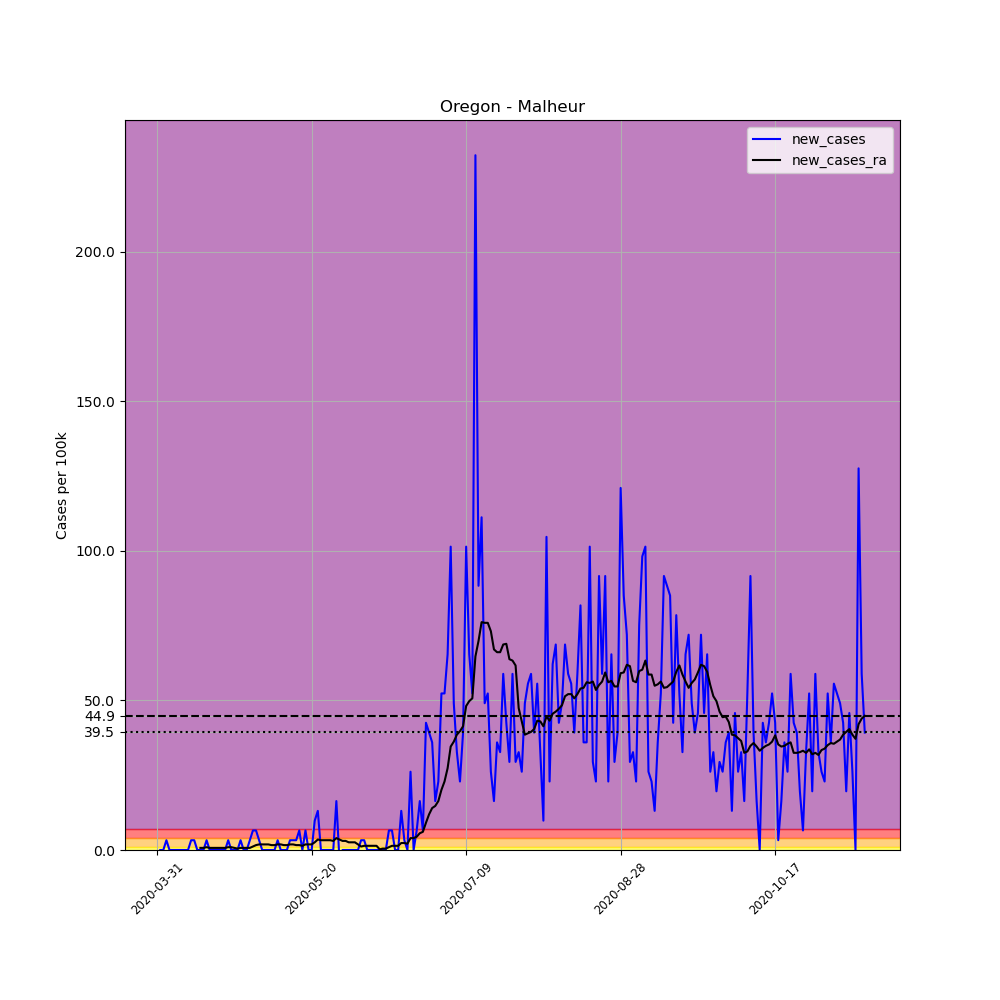

Values plotted in this chart, from the file beside it:
, date, county, state, fips, cases, deaths, COUNTY, STNAME, CTYNAME, POPESTIMATE2019, per_100k, new_cases, new_cases_ra
505294, 2020-03-31, Malheur, Oregon, 41045, 1, 0, 45, Oregon, Malheur, 30571, 3.271, , 
505295, 2020-04-01, Malheur, Oregon, 41045, 1, 0, 45, Oregon, Malheur, 30571, 3.271, 0.0, 
505296, 2020-04-02, Malheur, Oregon, 41045, 1, 0, 45, Oregon, Malheur, 30571, 3.271, 0.0, 
505297, 2020-04-03, Malheur, Oregon, 41045, 2, 0, 45, Oregon, Malheur, 30571, 6.542, 3.271, 
505298, 2020-04-04, Malheur, Oregon, 41045, 2, 0, 45, Oregon, Malheur, 30571, 6.542, 0.0, 
505299, 2020-04-05, Malheur, Oregon, 41045, 2, 0, 45, Oregon, Malheur, 30571, 6.542, 0.0, 
505300, 2020-04-06, Malheur, Oregon, 41045, 2, 0, 45, Oregon, Malheur, 30571, 6.542, 0.0, 
505301, 2020-04-07, Malheur, Oregon, 41045, 2, 0, 45, Oregon, Malheur, 30571, 6.542, 0.0, 
505302, 2020-04-08, Malheur, Oregon, 41045, 2, 0, 45, Oregon, Malheur, 30571, 6.542, 0.0, 
505303, 2020-04-09, Malheur, Oregon, 41045, 2, 0, 45, Oregon, Malheur, 30571, 6.542, 0.0, 
505304, 2020-04-10, Malheur, Oregon, 41045, 2, 0, 45, Oregon, Malheur, 30571, 6.542, 0.0, 
505305, 2020-04-11, Malheur, Oregon, 41045, 3, 0, 45, Oregon, Malheur, 30571, 9.813, 3.271, 
505306, 2020-04-12, Malheur, Oregon, 41045, 4, 0, 45, Oregon, Malheur, 30571, 13.08, 3.271, 
505307, 2020-04-13, Malheur, Oregon, 41045, 4, 0, 45, Oregon, Malheur, 30571, 13.08, 0.0, 
505308, 2020-04-14, Malheur, Oregon, 41045, 4, 0, 45, Oregon, Malheur, 30571, 13.08, 0.0, 0.7009
505309, 2020-04-15, Malheur, Oregon, 41045, 4, 0, 45, Oregon, Malheur, 30571, 13.08, 0.0, 0.7009
505310, 2020-04-16, Malheur, Oregon, 41045, 5, 0, 45, Oregon, Malheur, 30571, 16.36, 3.271, 0.9346
505311, 2020-04-17, Malheur, Oregon, 41045, 5, 0, 45, Oregon, Malheur, 30571, 16.36, 0.0, 0.7009
505312, 2020-04-18, Malheur, Oregon, 41045, 5, 0, 45, Oregon, Malheur, 30571, 16.36, 0.0, 0.7009
505313, 2020-04-19, Malheur, Oregon, 41045, 5, 0, 45, Oregon, Malheur, 30571, 16.36, 0.0, 0.7009
505314, 2020-04-20, Malheur, Oregon, 41045, 5, 0, 45, Oregon, Malheur, 30571, 16.36, 0.0, 0.7009
505315, 2020-04-21, Malheur, Oregon, 41045, 5, 0, 45, Oregon, Malheur, 30571, 16.36, 0.0, 0.7009
505316, 2020-04-22, Malheur, Oregon, 41045, 5, 0, 45, Oregon, Malheur, 30571, 16.36, 0.0, 0.7009
505317, 2020-04-23, Malheur, Oregon, 41045, 6, 0, 45, Oregon, Malheur, 30571, 19.63, 3.271, 0.9346
505318, 2020-04-24, Malheur, Oregon, 41045, 6, 0, 45, Oregon, Malheur, 30571, 19.63, 0.0, 0.9346
505319, 2020-04-25, Malheur, Oregon, 41045, 6, 0, 45, Oregon, Malheur, 30571, 19.63, 0.0, 0.7009
505320, 2020-04-26, Malheur, Oregon, 41045, 6, 0, 45, Oregon, Malheur, 30571, 19.63, 0.0, 0.4673
505321, 2020-04-27, Malheur, Oregon, 41045, 7, 0, 45, Oregon, Malheur, 30571, 22.9, 3.271, 0.7009
505322, 2020-04-28, Malheur, Oregon, 41045, 7, 0, 45, Oregon, Malheur, 30571, 22.9, 0.0, 0.7009
505323, 2020-04-29, Malheur, Oregon, 41045, 7, 0, 45, Oregon, Malheur, 30571, 22.9, 0.0, 0.7009
505324, 2020-04-30, Malheur, Oregon, 41045, 8, 0, 45, Oregon, Malheur, 30571, 26.17, 3.271, 0.7009
505325, 2020-05-01, Malheur, Oregon, 41045, 10, 0, 45, Oregon, Malheur, 30571, 32.71, 6.542, 1.168
505326, 2020-05-02, Malheur, Oregon, 41045, 12, 0, 45, Oregon, Malheur, 30571, 39.25, 6.542, 1.636
505327, 2020-05-03, Malheur, Oregon, 41045, 13, 0, 45, Oregon, Malheur, 30571, 42.52, 3.271, 1.869
505328, 2020-05-04, Malheur, Oregon, 41045, 13, 0, 45, Oregon, Malheur, 30571, 42.52, 0.0, 1.869
505329, 2020-05-05, Malheur, Oregon, 41045, 13, 0, 45, Oregon, Malheur, 30571, 42.52, 0.0, 1.869
505330, 2020-05-06, Malheur, Oregon, 41045, 13, 0, 45, Oregon, Malheur, 30571, 42.52, 0.0, 1.869
505331, 2020-05-07, Malheur, Oregon, 41045, 13, 0, 45, Oregon, Malheur, 30571, 42.52, 0.0, 1.636
505332, 2020-05-08, Malheur, Oregon, 41045, 13, 0, 45, Oregon, Malheur, 30571, 42.52, 0.0, 1.636
505333, 2020-05-09, Malheur, Oregon, 41045, 14, 0, 45, Oregon, Malheur, 30571, 45.8, 3.271, 1.869
505334, 2020-05-10, Malheur, Oregon, 41045, 14, 0, 45, Oregon, Malheur, 30571, 45.8, 0.0, 1.869
505335, 2020-05-11, Malheur, Oregon, 41045, 14, 0, 45, Oregon, Malheur, 30571, 45.8, 0.0, 1.636
505336, 2020-05-12, Malheur, Oregon, 41045, 14, 0, 45, Oregon, Malheur, 30571, 45.8, 0.0, 1.636
505337, 2020-05-13, Malheur, Oregon, 41045, 15, 0, 45, Oregon, Malheur, 30571, 49.07, 3.271, 1.869
505338, 2020-05-14, Malheur, Oregon, 41045, 16, 0, 45, Oregon, Malheur, 30571, 52.34, 3.271, 1.869
505339, 2020-05-15, Malheur, Oregon, 41045, 17, 0, 45, Oregon, Malheur, 30571, 55.61, 3.271, 1.636
505340, 2020-05-16, Malheur, Oregon, 41045, 19, 0, 45, Oregon, Malheur, 30571, 62.15, 6.542, 1.636
505341, 2020-05-17, Malheur, Oregon, 41045, 19, 0, 45, Oregon, Malheur, 30571, 62.15, 0.0, 1.402
505342, 2020-05-18, Malheur, Oregon, 41045, 21, 0, 45, Oregon, Malheur, 30571, 68.69, 6.542, 1.869
505343, 2020-05-19, Malheur, Oregon, 41045, 21, 0, 45, Oregon, Malheur, 30571, 68.69, 0.0, 1.869
505344, 2020-05-20, Malheur, Oregon, 41045, 21, 0, 45, Oregon, Malheur, 30571, 68.69, 0.0, 1.869
505345, 2020-05-21, Malheur, Oregon, 41045, 24, 0, 45, Oregon, Malheur, 30571, 78.51, 9.813, 2.57
505346, 2020-05-22, Malheur, Oregon, 41045, 28, 0, 45, Oregon, Malheur, 30571, 91.59, 13.08, 3.505
505347, 2020-05-23, Malheur, Oregon, 41045, 28, 0, 45, Oregon, Malheur, 30571, 91.59, 0.0, 3.271
505348, 2020-05-24, Malheur, Oregon, 41045, 28, 0, 45, Oregon, Malheur, 30571, 91.59, 0.0, 3.271
505349, 2020-05-25, Malheur, Oregon, 41045, 28, 0, 45, Oregon, Malheur, 30571, 91.59, 0.0, 3.271
505350, 2020-05-26, Malheur, Oregon, 41045, 28, 0, 45, Oregon, Malheur, 30571, 91.59, 0.0, 3.271
505351, 2020-05-27, Malheur, Oregon, 41045, 28, 0, 45, Oregon, Malheur, 30571, 91.59, 0.0, 3.037
505352, 2020-05-28, Malheur, Oregon, 41045, 33, 0, 45, Oregon, Malheur, 30571, 107.9, 16.36, 3.972
505353, 2020-05-29, Malheur, Oregon, 41045, 32, 0, 45, Oregon, Malheur, 30571, 104.7, -3.271, 3.505
... 170 more rows
